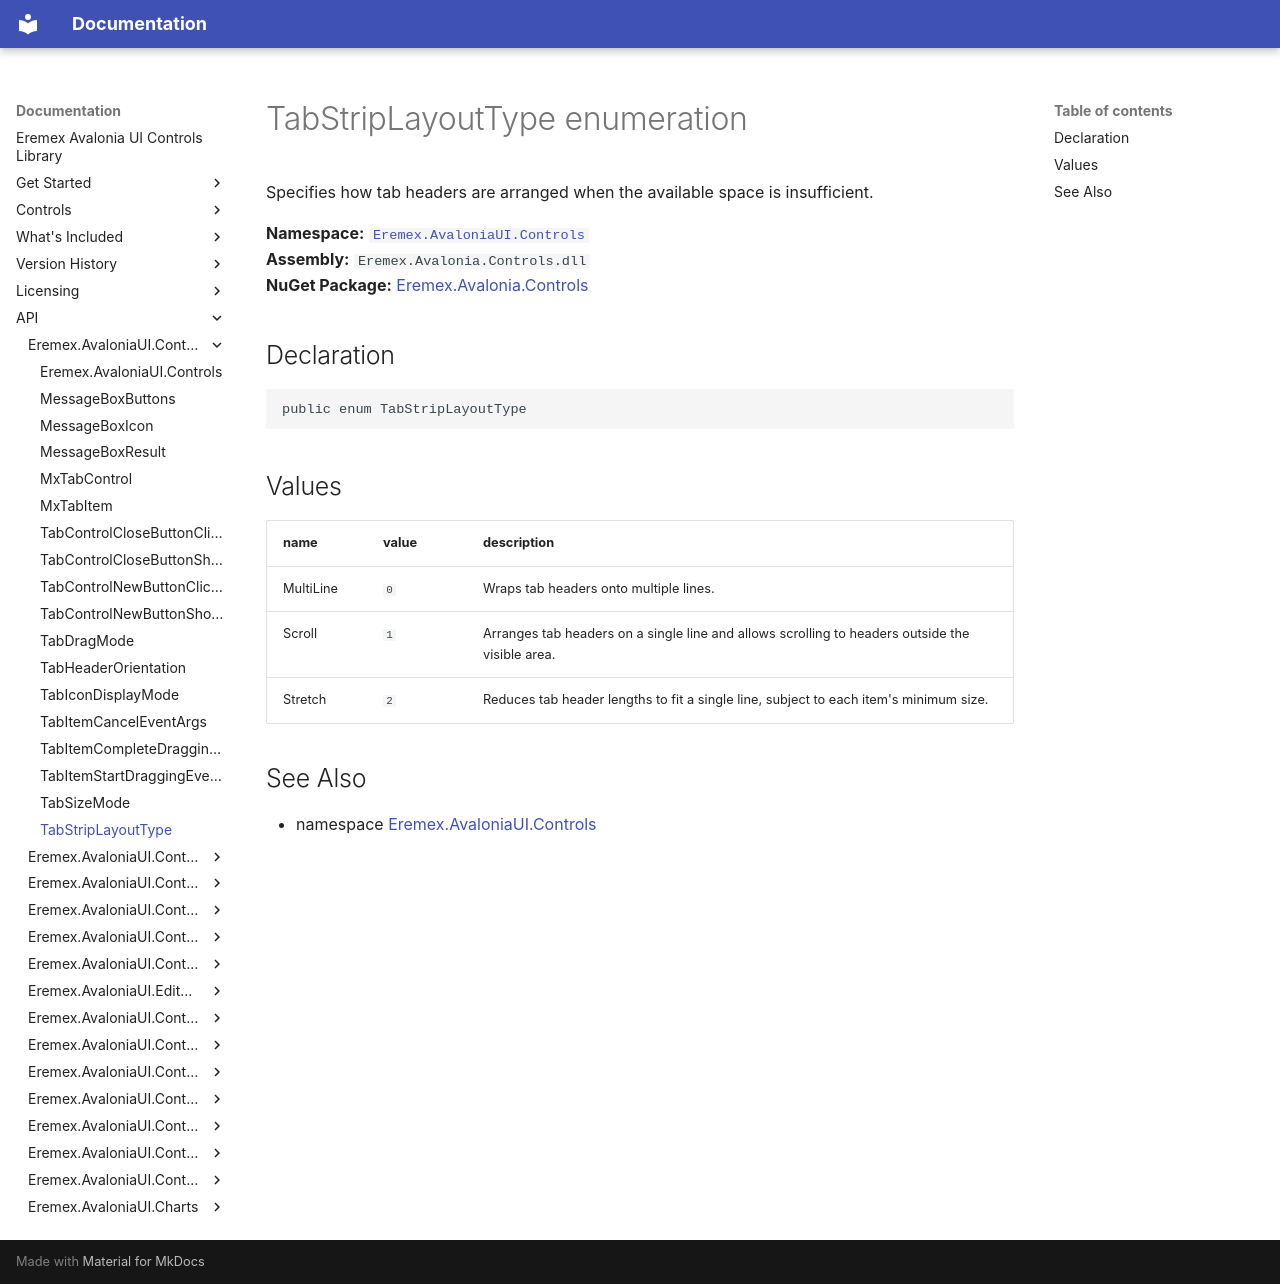

repository: Eremex/controls-doc · page: API/Eremex.AvaloniaUI.Controls/TabStripLayoutType/index.html · generator: mkdocs

# TabStripLayoutType enumeration

Specifies how tab headers are arranged when the available space is insufficient.

**Namespace:** [`Eremex.AvaloniaUI.Controls`](./index.md)  
**Assembly:** `Eremex.Avalonia.Controls.dll`  
**NuGet Package:** [Eremex.Avalonia.Controls](https://www.nuget.org/packages/Eremex.Avalonia.Controls)

## Declaration

```csharp
public enum TabStripLayoutType
```

## Values

| name | value | description |
| --- | --- | --- |
| MultiLine | `0` | Wraps tab headers onto multiple lines. |
| Scroll | `1` | Arranges tab headers on a single line and allows scrolling to headers outside the visible area. |
| Stretch | `2` | Reduces tab header lengths to fit a single line, subject to each item's minimum size. |

## See Also

* namespace [Eremex.AvaloniaUI.Controls](./index.md)

<!-- DO NOT EDIT: generated by xmldocmd for Eremex.Avalonia.Controls.dll -->
